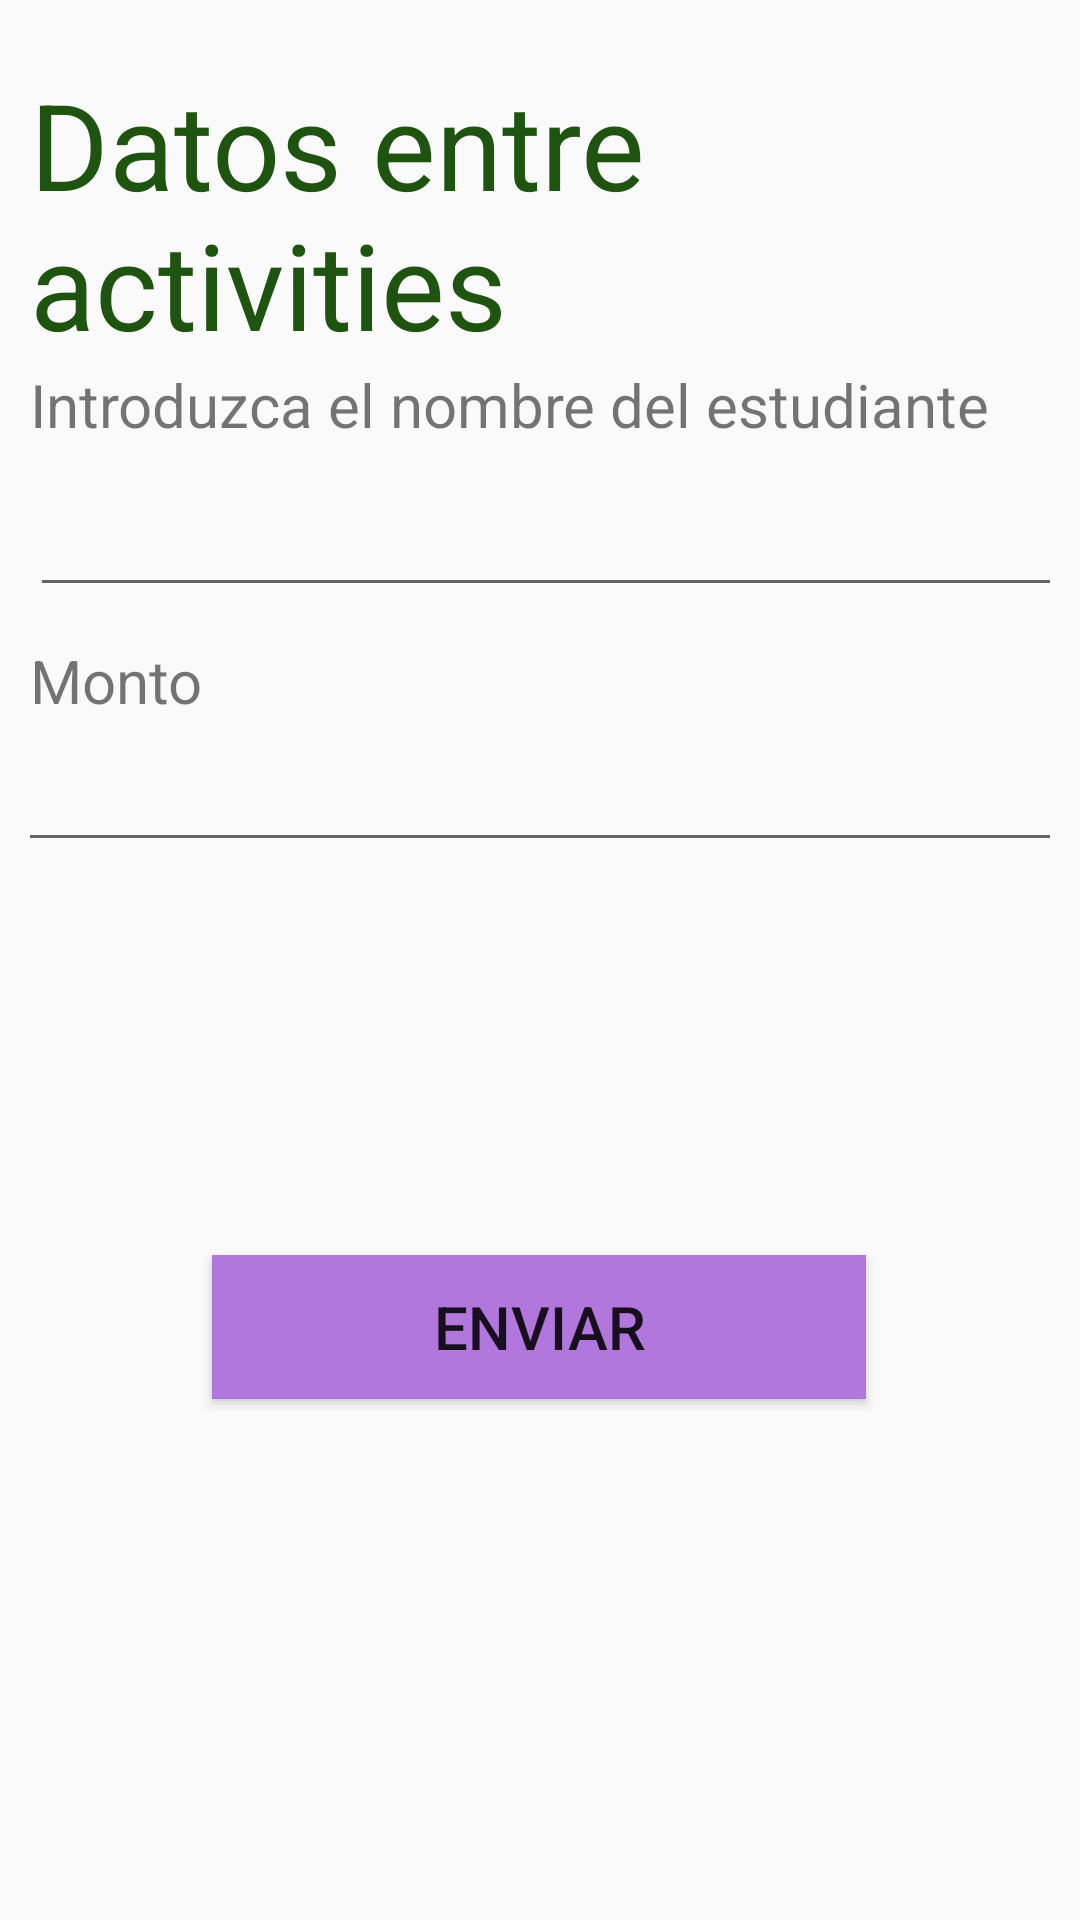

Reconstruct the res/layout file that produces this screen, plus the resources it refers to.
<!-- AndroidManifest.xml: application theme Theme.Datosuser -->
<!-- res/layout/activity_main.xml -->
<?xml version="1.0" encoding="utf-8"?>
<android.support.constraint.ConstraintLayout xmlns:android="http://schemas.android.com/apk/res/android"
    xmlns:app="http://schemas.android.com/apk/res-auto"
    xmlns:tools="http://schemas.android.com/tools"
    android:layout_width="match_parent"
    android:layout_height="match_parent"
    android:padding="10dp"
    tools:context=".MainActivity">

    <TextView
        android:id="@+id/textView2"
        android:layout_width="0dp"
        android:layout_height="wrap_content"
        android:layout_marginTop="92dp"
        android:text="Monto"
        android:textSize="20sp"
        app:layout_constraintEnd_toEndOf="parent"
        app:layout_constraintHorizontal_bias="0.736"
        app:layout_constraintStart_toStartOf="parent"
        app:layout_constraintTop_toBottomOf="@+id/TITULO"
        tools:text="Monto" />

    <TextView
        android:id="@+id/TITULO"
        android:layout_width="wrap_content"
        android:layout_height="wrap_content"
        android:text="Datos entre activities"
        android:textColor="#1F5310"
        android:textSize="40sp"
        app:layout_constraintBottom_toBottomOf="parent"
        app:layout_constraintEnd_toEndOf="parent"
        app:layout_constraintStart_toStartOf="parent"
        app:layout_constraintTop_toTopOf="parent"
        app:layout_constraintVertical_bias="0.022" />

    <TextView
        android:id="@+id/textView"
        android:layout_width="0dp"
        android:layout_height="wrap_content"
        android:text="Introduzca el nombre del estudiante"
        android:textSize="20sp"
        app:layout_constraintEnd_toEndOf="parent"
        app:layout_constraintStart_toStartOf="parent"
        app:layout_constraintTop_toBottomOf="@+id/TITULO"
        tools:text="Introduzca el nombre del estudiante" />

    <EditText
        android:id="@+id/Nombredepersona"
        android:layout_width="388dp"
        android:layout_height="46dp"
        android:layout_marginTop="8dp"
        android:ems="10"
        android:inputType="textPersonName"
        app:layout_constraintTop_toBottomOf="@+id/textView"
        tools:layout_editor_absoluteX="3dp"
        tools:text="Ej: Juan" />

    <Button
        android:id="@+id/btnEnviar"
        android:layout_width="218dp"
        android:layout_height="48dp"
        android:layout_marginTop="216dp"
        android:background="#B277DD"
        android:text="Enviar"
        android:textSize="20sp"
        app:layout_constraintEnd_toEndOf="parent"
        app:layout_constraintHorizontal_bias="0.497"
        app:layout_constraintStart_toStartOf="parent"
        app:layout_constraintTop_toBottomOf="@+id/Nombredepersona"
        tools:text="Enviar" />

    <EditText
        android:id="@+id/txtedad"
        android:layout_width="384dp"
        android:layout_height="41dp"
        android:layout_marginTop="44dp"
        android:ems="10"
        android:inputType="number"
        app:layout_constraintEnd_toEndOf="parent"
        app:layout_constraintHorizontal_bias="0.629"
        app:layout_constraintStart_toStartOf="parent"
        app:layout_constraintTop_toBottomOf="@+id/Nombredepersona" />

</android.support.constraint.ConstraintLayout>
<!-- resources referenced by this layout -->
<resources>
  <style name="Theme.Datosuser" parent="Theme.AppCompat.Light.DarkActionBar">
          
          <item name="colorPrimary">@color/purple_500</item>
          <item name="colorPrimaryDark">@color/purple_700</item>
          <item name="colorAccent">@color/teal_200</item>
          
      </style>
  <!-- not gathered from this repository: default colours our renderer supplied (Android Studio template values) -->
  <color name="purple_500">#FF6200EE</color>
  <color name="purple_700">#FF3700B3</color>
  <color name="teal_200">#FF03DAC5</color>
</resources>
